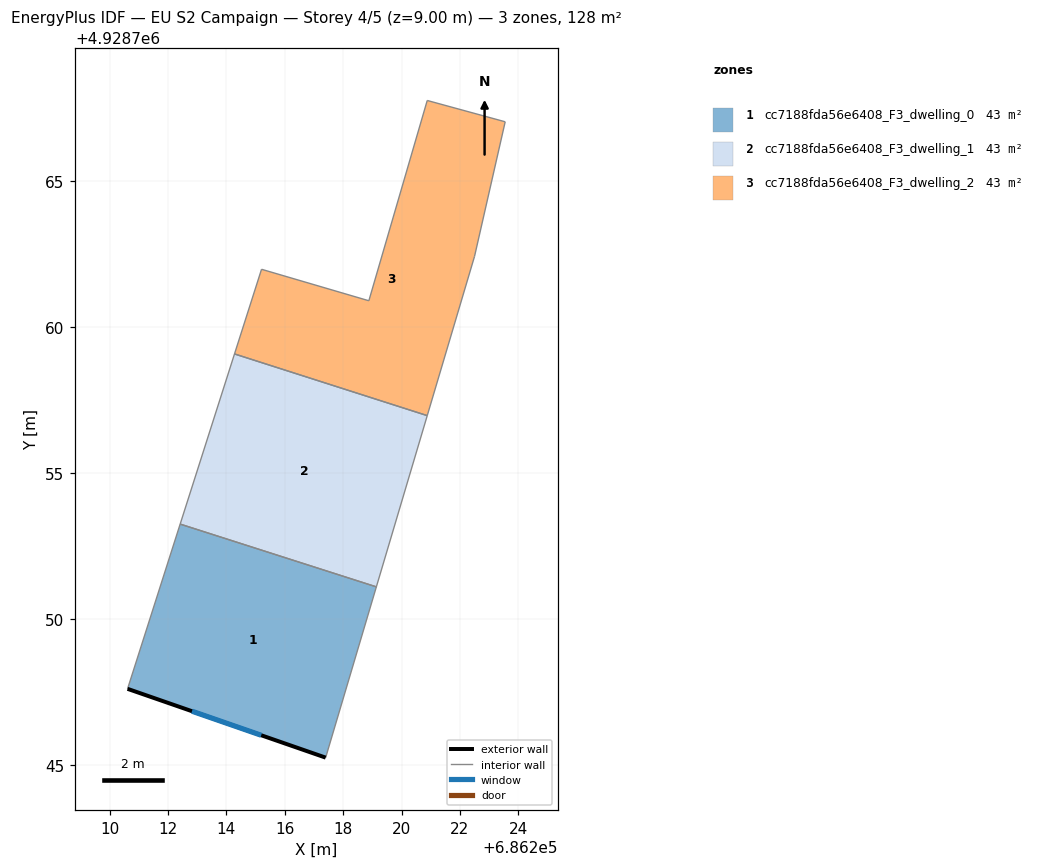
=== STOREY PLAN SPEC (per zone: floor XY polygon, exterior-wall plan segments, windows/doors) ===
zone 1: cc7188fda56e6408_F3_dwelling_0  (42.8 m²)
  floor: (686217.40, 4928745.24) (686219.14, 4928751.09) (686212.42, 4928753.24) (686210.61, 4928747.60)
  exterior wall: (686217.40, 4928745.24) – (686210.61, 4928747.60)  [7.2 m]
    window: (686215.19, 4928746.01) – (686212.82, 4928746.83)  [2.6 m²]
  interior walls: 3
zone 2: cc7188fda56e6408_F3_dwelling_1  (42.8 m²)
  floor: (686219.14, 4928751.09) (686220.88, 4928756.96) (686214.28, 4928759.07) (686212.42, 4928753.24)
  interior walls: 4
zone 3: cc7188fda56e6408_F3_dwelling_2  (42.8 m²)
  floor: (686220.88, 4928756.96) (686222.50, 4928762.41) (686223.55, 4928767.02) (686220.88, 4928767.75) (686218.88, 4928760.89) (686215.20, 4928761.97) (686214.28, 4928759.07)
  interior walls: 7

=== DERIVED (storey summary) ===
Building: EU S2 Campaign
Storey: 4 of 5  (floor level z = 9.00 m)
Storey gross floor area: 128.4 m²
Zones on this storey: 3
  - cc7188fda56e6408_F3_dwelling_0: floor 42.8 m²; exterior wall 7.2 m (21.5 m²); 1 window(s) 2.6 m²; WWR 12.2%
  - cc7188fda56e6408_F3_dwelling_1: floor 42.8 m²
  - cc7188fda56e6408_F3_dwelling_2: floor 42.8 m²
Zone adjacency (shared interzone walls):
  - cc7188fda56e6408_F3_dwelling_0 ↔ cc7188fda56e6408_F3_dwelling_1
  - cc7188fda56e6408_F3_dwelling_1 ↔ cc7188fda56e6408_F3_dwelling_2